Dataset: data (GitHub, GCmailcoffee/AI_Wafer_Defect). Classes: arc-shape defect, block-shape defect, central ring defect, check ok, edge local defect, edge ring defect, even many defects, full damage defect, line defect, normal, regular type defect.

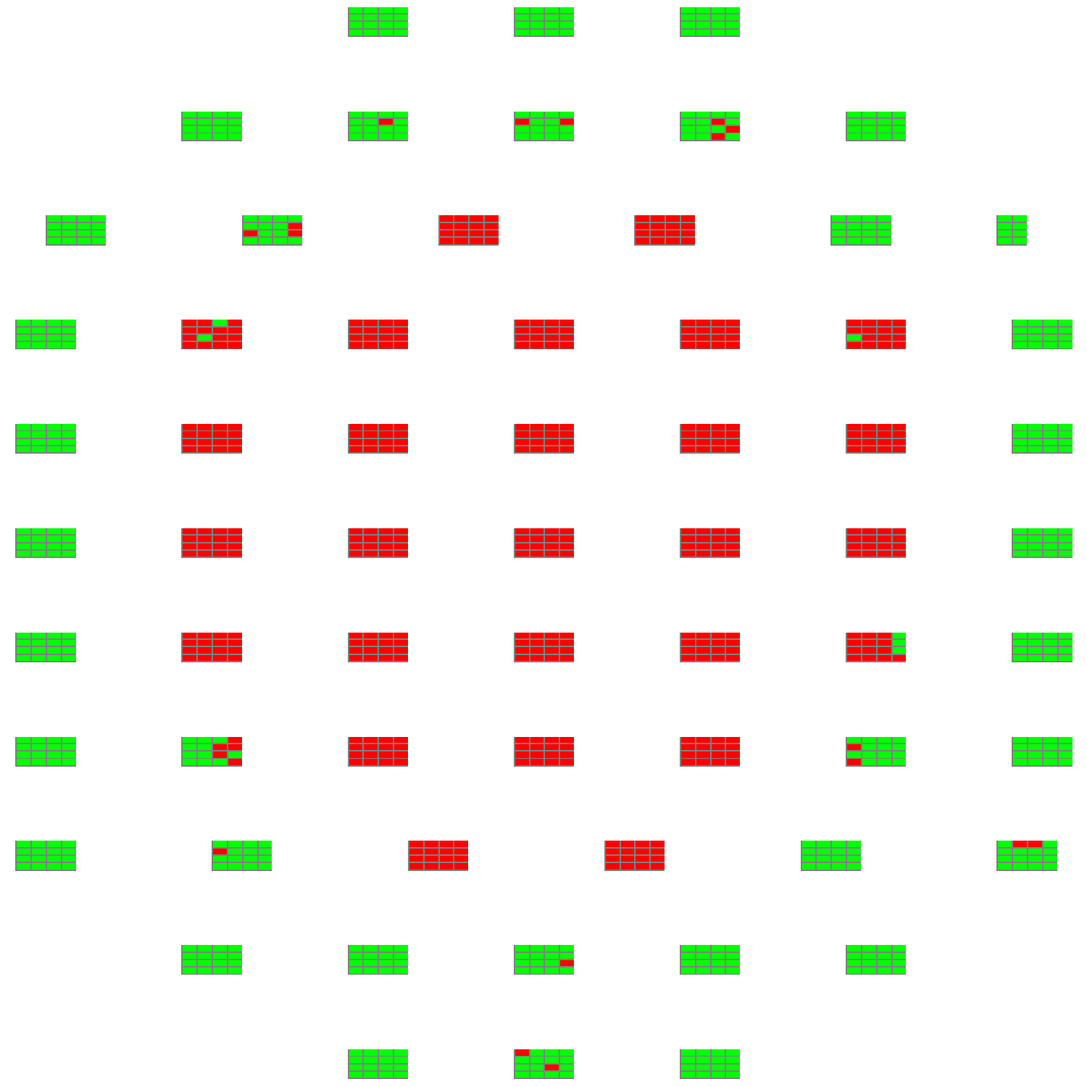
Label: regular type defect

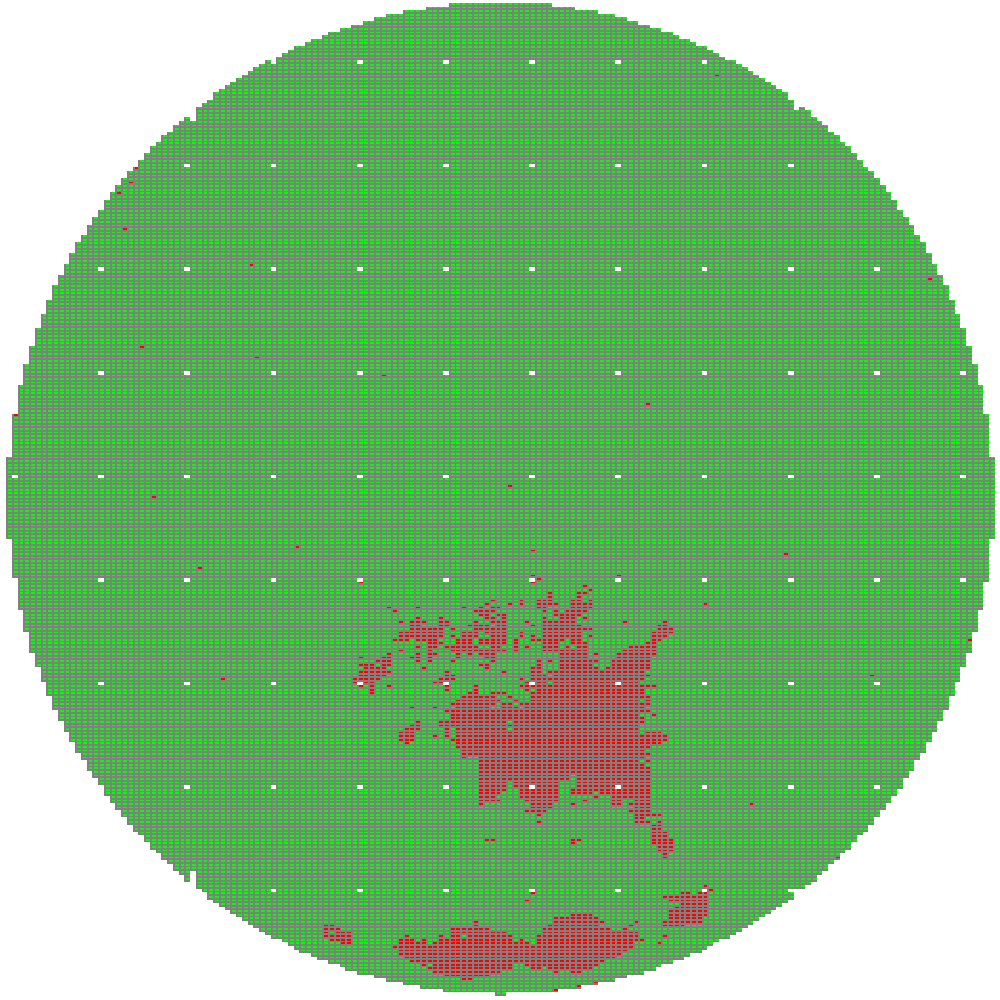
Label: block-shape defect

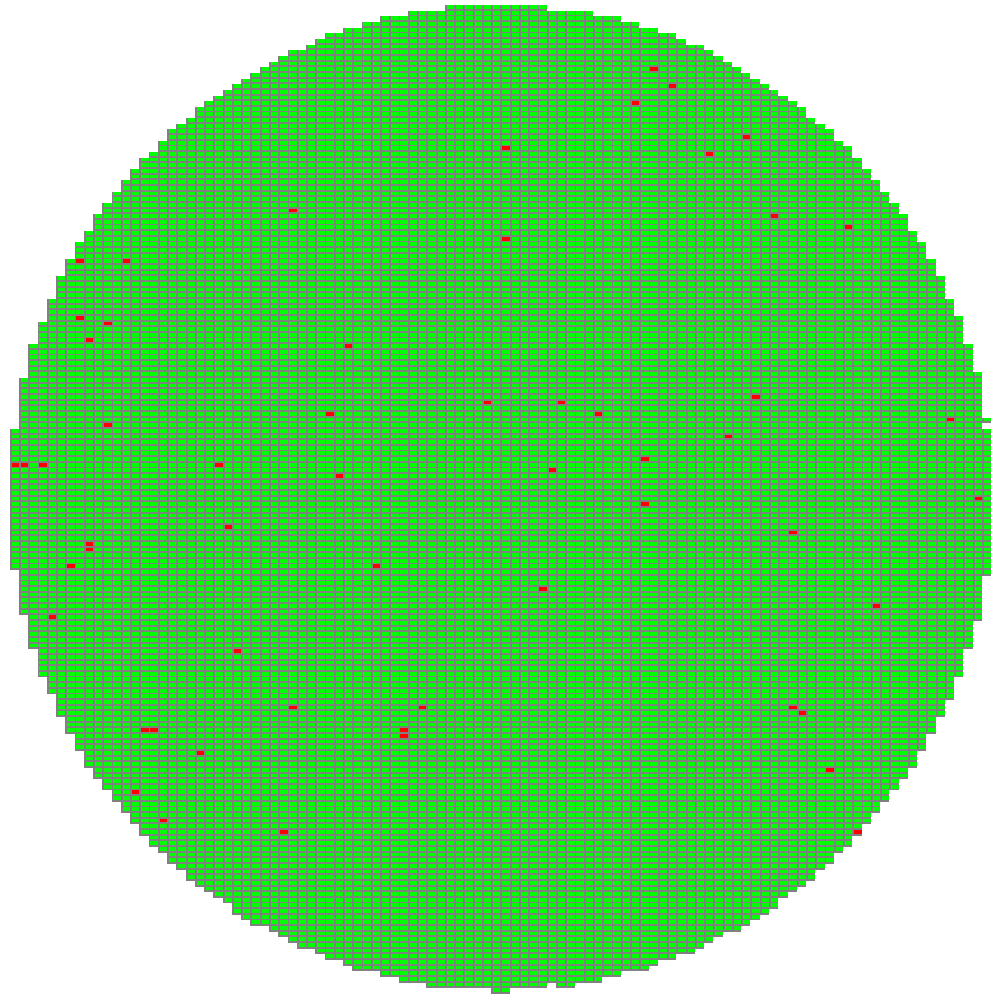
Label: normal

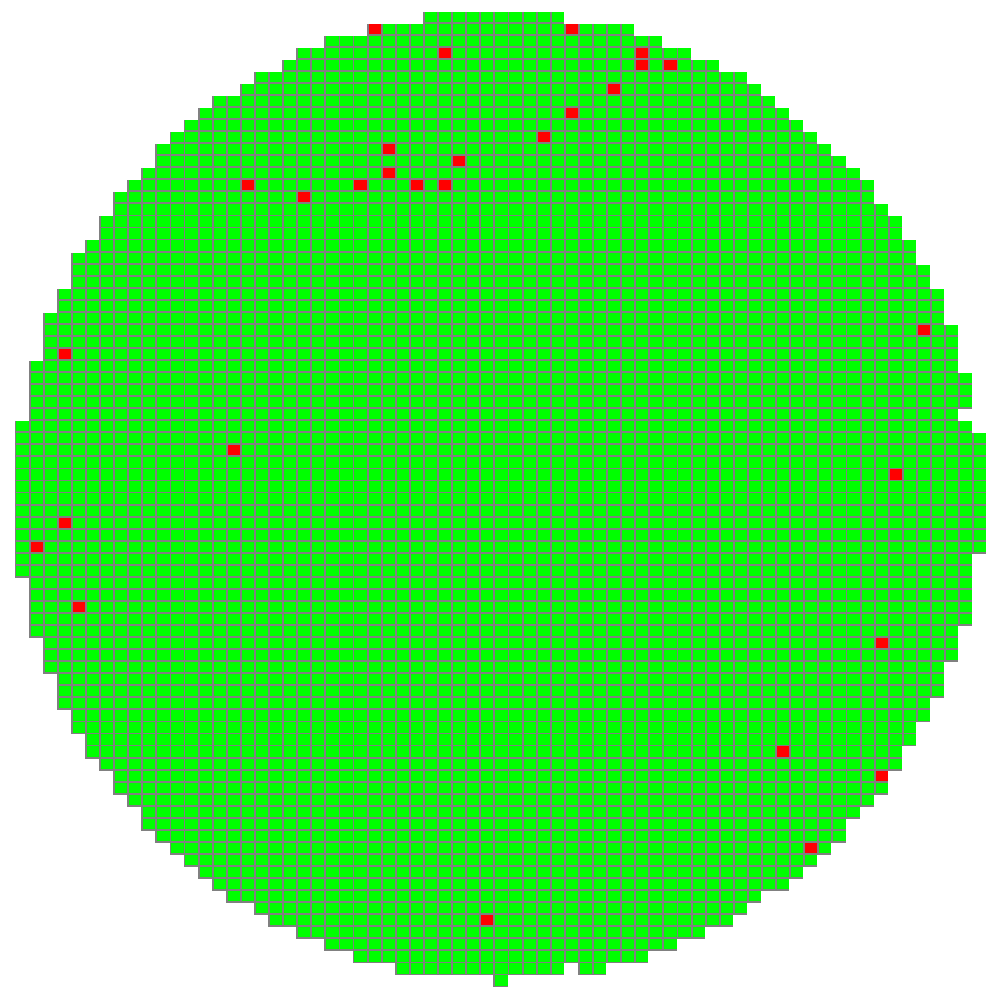
Label: arc-shape defect

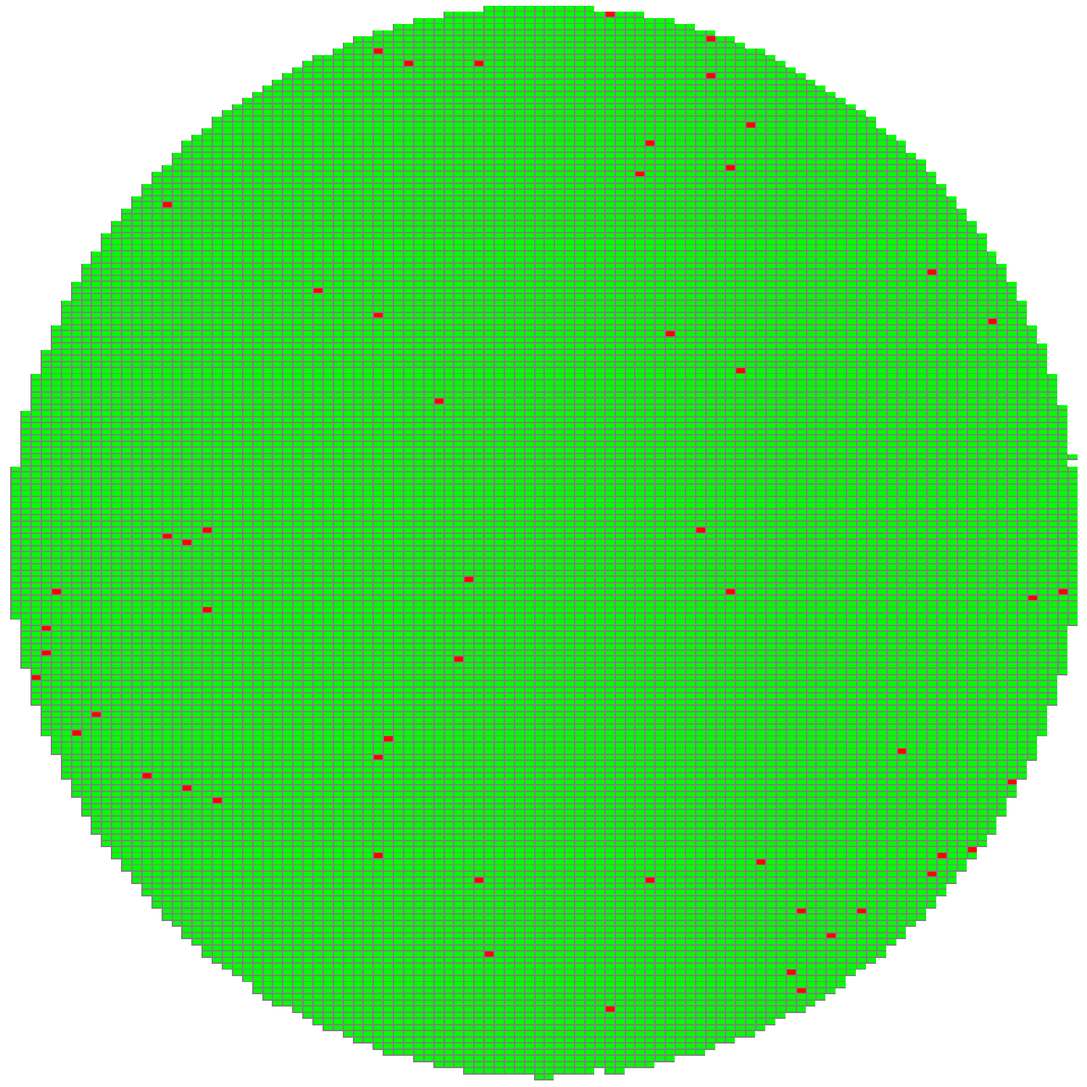
Label: normal

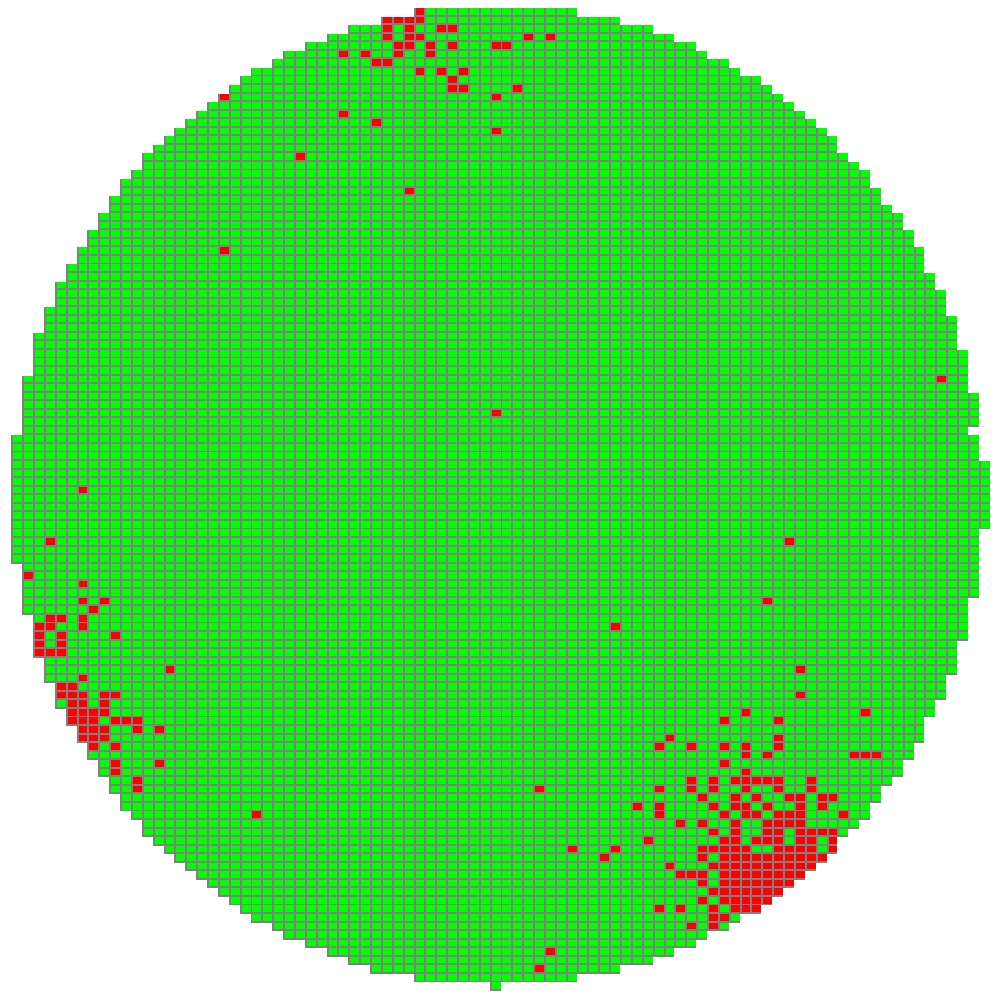
Label: edge local defect
